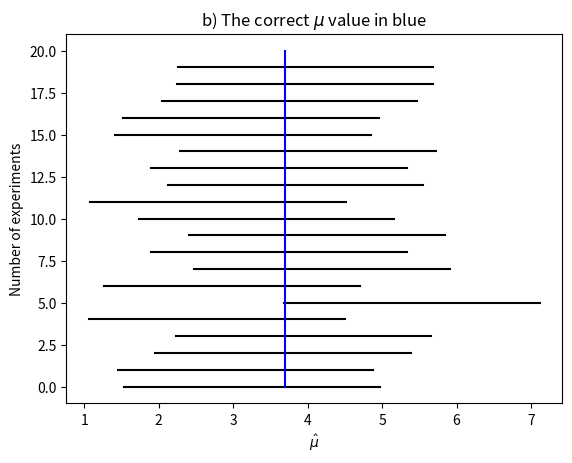
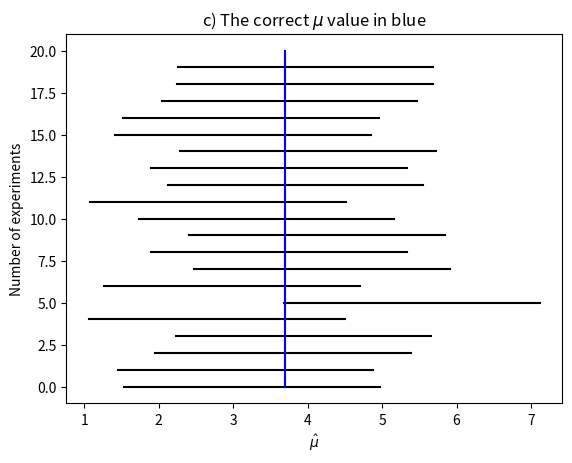

Generate these figures, in order, with matplotlib:
#!/usr/bin/env python
# coding: utf-8
#
# # Confidence Intervals
#
# [redacted]
# [redacted]

# You will have to modify the code in the places marked with TODO
# Notice that the code is constructed such that for small number of experiments 
# (nexp) the code also makes a plot of the confidence interval from each experiment


import scipy.stats
import matplotlib.pyplot as plt
import numpy as np

# Fix the random generator seed
np.random.seed(111)


# Ground truth values
mu = 3.7
sigma = 2

# Number of samples in each experiment
n = 9 

# Confidence level
gamma = 0.99 # 99 %

# Number of experiments to carry out
nexp = 20 # TODO: Change this when you have developed your code


counter = 0
counter_c = 0
for i in range(nexp):
    x = np.random.normal(mu,sigma,n) # simulates n realizations from a Gaussian with mean mu and var sigma^2
    sig = sigma # TODO: adapt for b)
    fac1 = scipy.stats.norm.ppf((1-gamma)/2, 0, 1) # computes the 0.5% quantile of a Gaussian, roughly -2.576  
    fac2 = scipy.stats.norm.ppf((1-gamma)/2 + gamma, 0, 1) # computes the 99.5% quantile of a Gaussian, roughly 2.576   
    xmean = np.mean(x) # Sample mean
    a = xmean - fac2*sig/np.sqrt(n) 
    b = xmean - fac1*sig/np.sqrt(n) 
    ac = xmean - fac2*sig/np.sqrt(n) # TODO: adapt for c)
    bc = xmean - fac1*sig/np.sqrt(n) # TODO: adapt for c)
    
    # b) plotting and counting code
    if (a <= mu) & (mu <= b):
        if nexp < 1000:
            plt.figure(1)
            plt.plot((a, b), (i, i), 'k-')
    else:
        counter = counter + 1
        if nexp < 1000:
            plt.figure(1)
            plt.plot((a, b), (i, i), 'r-')
            
    # c) plotting and counting code
    if (ac <= mu) & (mu <= bc):
        if nexp < 1000:
            plt.figure(2)
            plt.plot((ac, bc), (i, i), 'k-')
    else:
        counter_c = counter_c + 1
        if nexp < 1000:
            plt.figure(2)
            plt.plot((ac, bc), (i, i), 'r-')


# Number of times the correct mu and confidence interval is not matching
print(str(100.0 * gamma) + "%-confidence interval:")
print("b) Not matching in " + str(counter) + " (out of " + str(nexp) + ") experiments, " + str(100.0*counter/nexp) + "%") 
print("c) Not matching in " + str(counter_c) + " (out of " + str(nexp) + ") experiments, " + str(100.0*counter_c/nexp) + "%") 

    
if nexp < 1000:
    plt.figure(1)
    plt.plot((mu, mu), (0, nexp), 'b-')
    plt.xlabel('$\hat{\mu}$')
    plt.ylabel('Number of experiments')
    plt.title('b) The correct $\mu$ value in blue')
    
    plt.figure(2)
    plt.plot((mu, mu), (0, nexp), 'b-')
    plt.xlabel('$\hat{\mu}$')
    plt.ylabel('Number of experiments')
    plt.title('c) The correct $\mu$ value in blue')
    plt.show()




